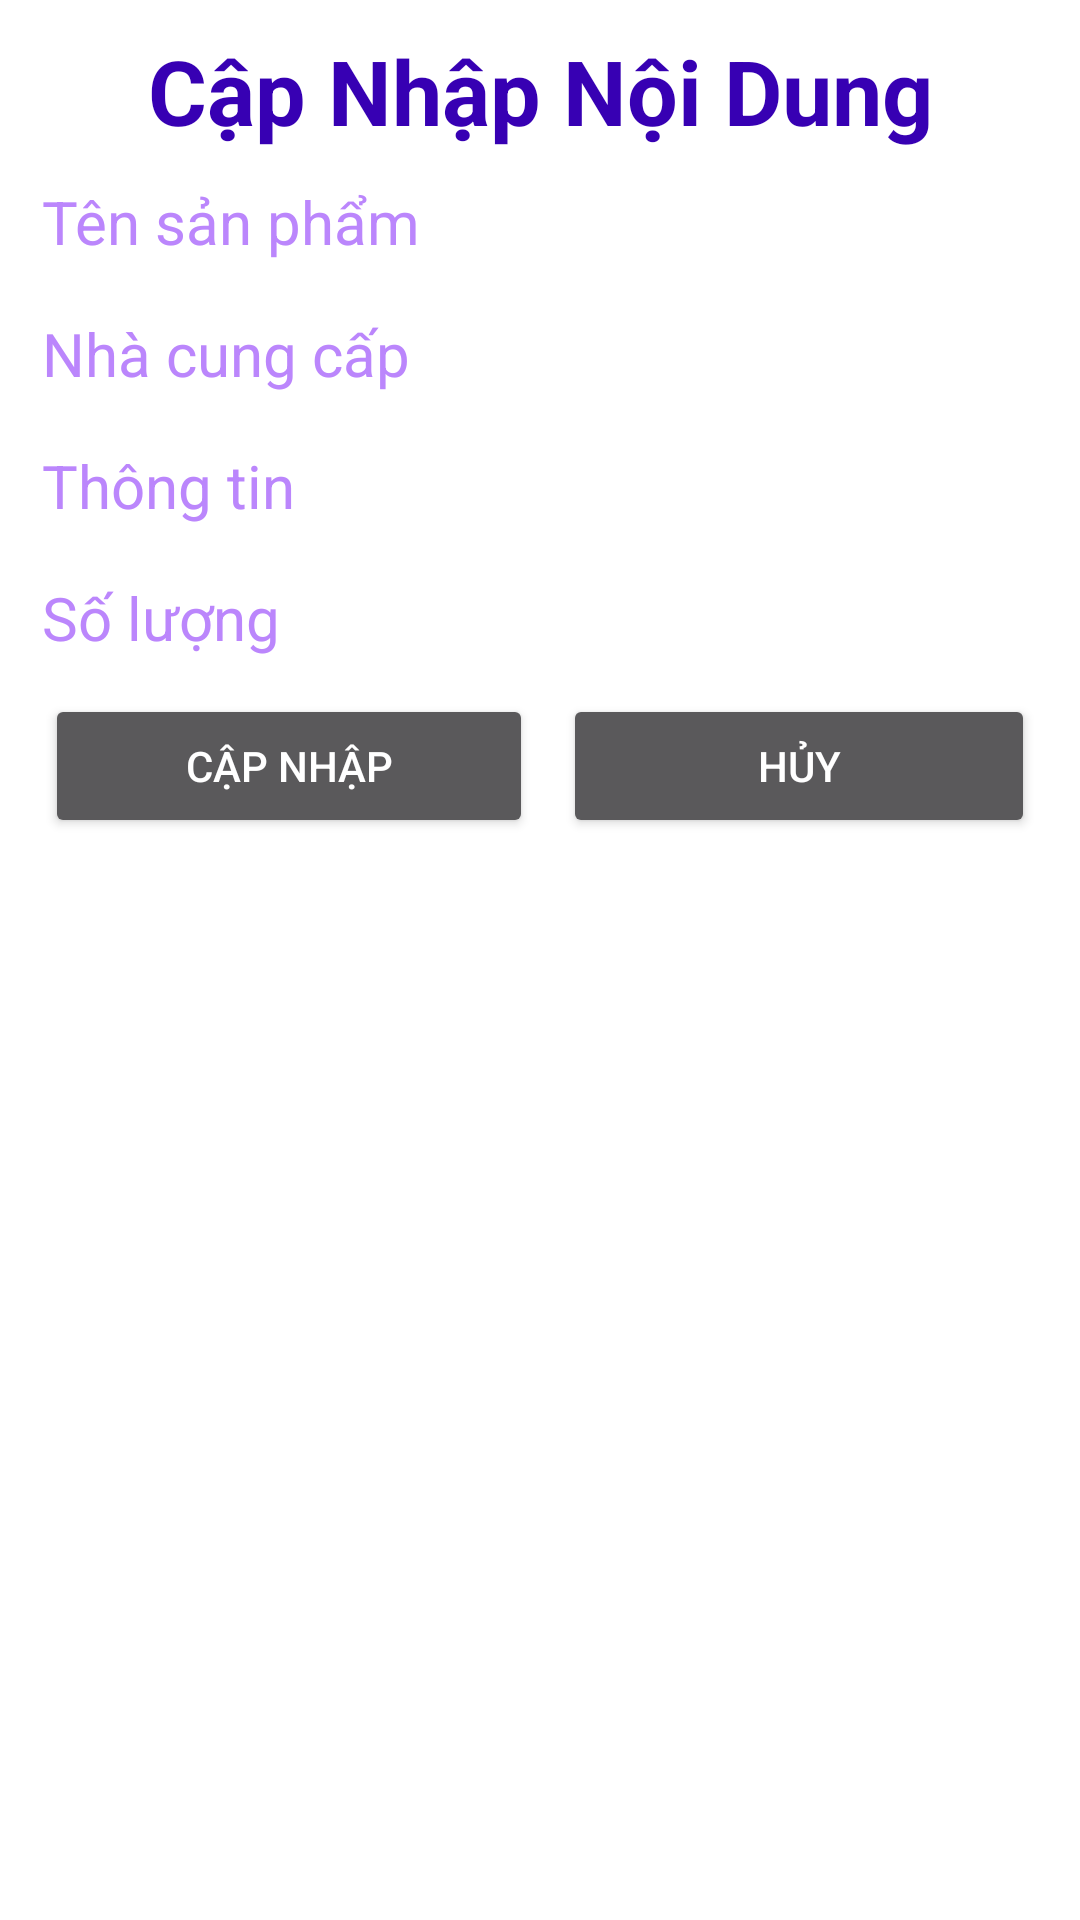

This screen was rendered from an Android layout file. Write that file and the resources it references.
<!-- AndroidManifest.xml: application theme Theme.AppQuanLyCuaHang -->
<!-- res/layout/dialog_sua.xml -->
<?xml version="1.0" encoding="utf-8"?>
<LinearLayout xmlns:android="http://schemas.android.com/apk/res/android"
    android:layout_width="match_parent"
    android:layout_height="match_parent"
    android:background="#FFFF"
    android:orientation="vertical"
    android:padding="10dp">

    <TextView
        android:layout_width="match_parent"
        android:layout_height="wrap_content"
        android:text="Cập Nhập Nội Dung"
        android:textColor="@color/purple_700"
        android:textSize="30dp"
        android:gravity="center"
        android:textStyle="bold"/>
    <EditText
        android:id="@+id/edt_sua_ten"
        android:textColor="@color/black"
        android:layout_width="match_parent"
        android:layout_height="wrap_content"
        android:hint="Tên sản phẩm"
        android:textColorHint="@color/purple_200"
        android:textSize="20sp"/>

    <EditText
        android:id="@+id/edt_sua_ncc"
        android:textColor="@color/black"
        android:layout_width="match_parent"
        android:layout_height="wrap_content"
        android:hint="Nhà cung cấp"
        android:textColorHint="@color/purple_200"
        android:textSize="20sp"/>

    <EditText
        android:textColor="@color/black"
        android:id="@+id/edt_sua_thongtin"
        android:layout_width="match_parent"
        android:layout_height="wrap_content"
        android:hint="Thông tin"
        android:textColorHint="@color/purple_200"
        android:textSize="20sp"/>

    <EditText
        android:textColor="@color/black"
        android:id="@+id/edt_sua_soluong"
        android:layout_width="match_parent"
        android:layout_height="wrap_content"
        android:hint="Số lượng"
        android:textColorHint="@color/purple_200"
        android:textSize="20sp"/>

    <LinearLayout
        android:layout_width="match_parent"
        android:layout_height="wrap_content"
        android:orientation="horizontal"
        android:weightSum="2">

        <Button
            android:layout_margin="5dp"
            android:id="@+id/btn_Sua"
            android:layout_width="wrap_content"
            android:layout_height="wrap_content"
            android:text="Cập nhập"
            android:layout_weight="1"/>

        <Button
            android:layout_margin="5dp"
            android:id="@+id/btn_Huy"
            android:layout_width="wrap_content"
            android:layout_height="wrap_content"
            android:text="Hủy"
            android:layout_weight="1"/>

    </LinearLayout>
</LinearLayout>
<!-- resources referenced by this layout -->
<resources>
  <style name="Theme.AppQuanLyCuaHang" parent="Theme.MaterialComponents.NoActionBar">
          
          <item name="colorPrimary">@color/purple_500</item>
          <item name="colorPrimaryVariant">@color/purple_700</item>
          <item name="colorOnPrimary">@color/white</item>
          
          <item name="colorSecondary">@color/teal_200</item>
          <item name="colorSecondaryVariant">@color/teal_700</item>
          <item name="colorOnSecondary">@color/black</item>
          
          <item name="android:statusBarColor" tools:targetApi="l">?attr/colorPrimaryVariant</item>
          
      </style>
  <!-- not gathered from this repository: default colours our renderer supplied (Android Studio template values) -->
  <color name="purple_200">#FFBB86FC</color>
  <color name="purple_500">#FF6200EE</color>
  <color name="purple_700">#FF3700B3</color>
  <color name="teal_200">#FF03DAC5</color>
  <color name="teal_700">#FF018786</color>
  <color name="black">#FF000000</color>
  <color name="white">#FFFFFFFF</color>
</resources>
